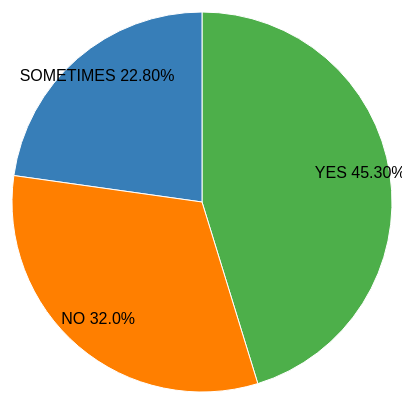
D3 v4 page, settled after 360 driven frames (6 s of simulated time); the page loaded 1 data file(s).


// ── beslenme-aliskanligi-evet-hayir/evet-hayir-pie-chart.js
var svg = d3.select("#evet-hayir-pie-chart svg"),
            width = svg.attr("width"),
            height = svg.attr("height"),
            radius = Math.min(width, height) / 2;
        
        var g = svg.append("g")
                   .attr("transform", "translate(" + width / 2 + "," + height / 2 + ")");

        var color = d3.scaleOrdinal(['#4daf4a','#377eb8','#ff7f00','#984ea3','#e41a1c']);

        var pie = d3.pie().value(function(d) { 
                return d.yuzde; 
            });

        var path = d3.arc()
                     .outerRadius(radius - 10)
                     .innerRadius(0);

        var label = d3.arc()
                      .outerRadius(radius)
                      .innerRadius(radius - 80);

        d3.csv("beslenme-aliskanligi-evet-hayir/evet-hayir-data.csv", function(error, data) {
            if (error) {
                throw error;
            }
            var arc = g.selectAll(".arc")
                       .data(pie(data))
                       .enter().append("g")
                       .attr("class", "arc");

            arc.append("path")
               .attr("d", path)
               .attr("fill", function(d) { return color(d.data.cevap); });
        
            
        
            arc.append("text")
               .attr("transform", function(d) { 
                        return "translate(" + label.centroid(d) + ")"; 
                })
               .text(function(d) { return d.data.cevap + " " +d.data.yuzde+"%"; });
            });

### data: beslenme-aliskanligi-evet-hayir/evet-hayir-data.csv
cevap, yuzde
YES, 45.30
SOMETIMES, 22.80
NO, 32.0